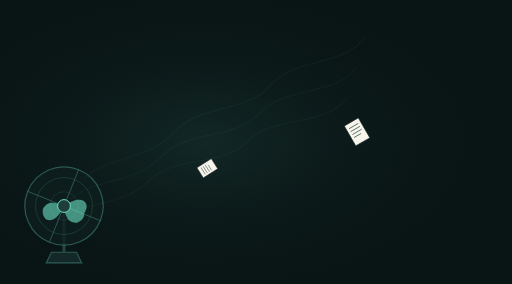
t = 0.00 s
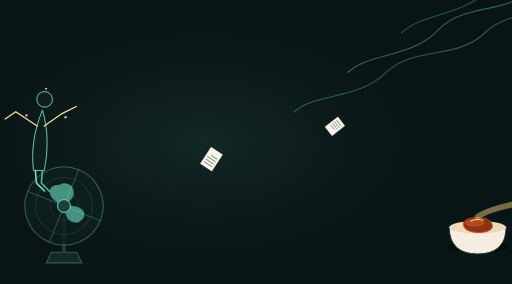
t = 1.33 s
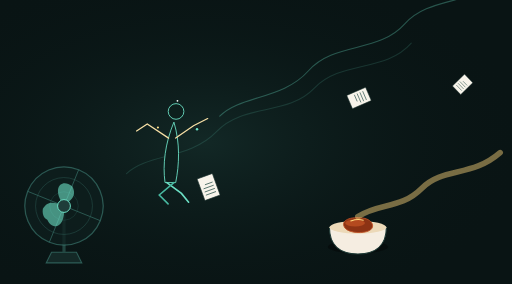
t = 2.67 s
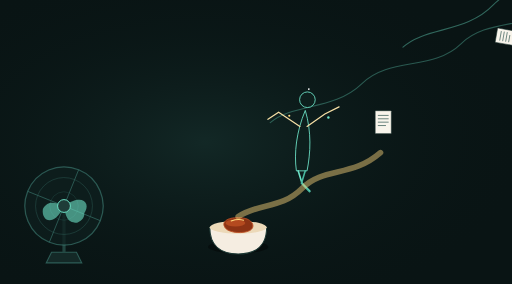
t = 4.00 s
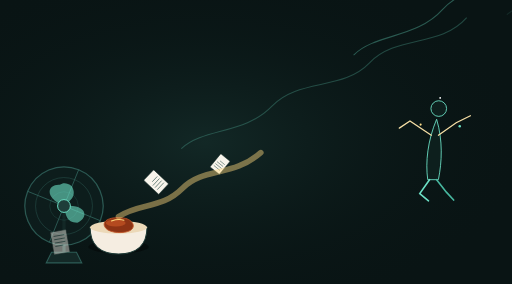
t = 5.33 s
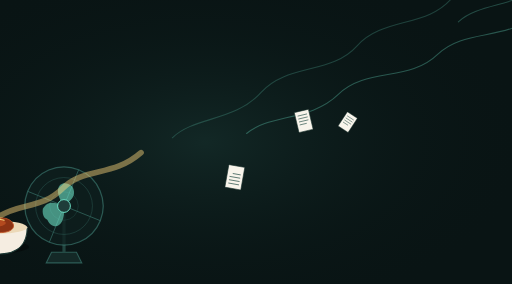
t = 6.67 s

The animated SVG that drew these frames (rendered in a browser with its animation timeline set to each time). Animation: 21 SMIL elements (animate=8,animateTransform=13); one cycle of 8.00 s, repeats indefinitely.

<svg xmlns="http://www.w3.org/2000/svg" viewBox="0 0 1440 800" preserveAspectRatio="xMidYMid slice">
  <!-- Continuous SMIL scene; timing and loop design: ../../docs/ANIMATION_STORYBOARD.md. -->
  <defs>
    <radialGradient id="summer-room" cx="0.4" cy="0.5" r="0.65">
      <stop offset="0%" stop-color="#244d47" stop-opacity="0.35"/>
      <stop offset="60%" stop-color="#102624" stop-opacity="0.15"/>
      <stop offset="100%" stop-color="#081414" stop-opacity="0"/>
    </radialGradient>
    <g id="flying-script-page">
      <rect x="-24" y="-34" width="48" height="68" rx="2" fill="#f8f4eb" stroke="#162e2a" stroke-width="1.8"/>
      <line x1="-16" y1="-20" x2="16" y2="-20" stroke="#254d46" stroke-width="2"/>
      <line x1="-16" y1="-10" x2="16" y2="-10" stroke="#254d46" stroke-width="2"/>
      <line x1="-16" y1="0" x2="16" y2="0" stroke="#254d46" stroke-width="2"/>
      <line x1="-16" y1="10" x2="8" y2="10" stroke="#254d46" stroke-width="2"/>
    </g>
    <g id="gust-streamer">
      <path d="M0 0 C80 -30 180 30 280 -15 C380 -60 480 20 580 -25 C680 -70 780 10 880 -40" stroke="#6ce0c5" stroke-width="3" stroke-linecap="round" fill="none" opacity="0.45"/>
    </g>
  </defs>
  <rect width="1440" height="800" fill="#091414"/>
  <rect width="1440" height="800" fill="url(#summer-room)"/>
  <g id="blasting-fan" transform="translate(180, 560)">
    <path d="M-50 180 L50 180 L35 150 L-35 150 Z" fill="#142927" stroke="#2d5c56" stroke-width="3"/>
    <line x1="0" y1="150" x2="0" y2="30" stroke="#224540" stroke-width="9"/>
    <g transform="translate(0, 20) rotate(22)">
      <circle cx="0" cy="0" r="110" stroke="#366e66" stroke-width="3.5" fill="#0e1f1e" opacity="0.75"/>
      <circle cx="0" cy="0" r="80" stroke="#366e66" stroke-width="1.8" fill="none" opacity="0.5"/>
      <circle cx="0" cy="0" r="40" stroke="#366e66" stroke-width="1.5" fill="none" opacity="0.4"/>
      <line x1="-110" y1="0" x2="110" y2="0" stroke="#366e66" stroke-width="1.8"/>
      <line x1="0" y1="-110" x2="0" y2="110" stroke="#366e66" stroke-width="1.8"/>
      <g opacity="0.6">
        <animateTransform attributeName="transform" type="rotate" values="0; 360" dur="0.2s" repeatCount="indefinite"/>
        <path d="M0 0 C35 -55 70 -35 60 0 C40 25 20 10 0 0 Z" fill="#6ce0c5"/>
        <path d="M0 0 C-55 -35 -35 -70 0 -60 C25 -40 10 -20 0 0 Z" transform="rotate(120)" fill="#6ce0c5"/>
        <path d="M0 0 C-55 -35 -35 -70 0 -60 C25 -40 10 -20 0 0 Z" transform="rotate(240)" fill="#6ce0c5"/>
      </g>
      <circle cx="0" cy="0" r="18" fill="#1f3d39" stroke="#6ce0c5" stroke-width="2.5"/>
    </g>
  </g>
  <g id="wind-system">
    <g>
      <animateTransform attributeName="transform" type="translate" values="200 560; 900 240; 1600 -80" dur="2.4s" repeatCount="indefinite" calcMode="linear"/>
      <animate attributeName="opacity" values="0.1;0.8;0.9;0" dur="2.4s" repeatCount="indefinite"/>
      <g transform="rotate(-22)">
        <use href="#gust-streamer"/>
      </g>
    </g>
    <g>
      <animateTransform attributeName="transform" type="translate" values="160 620; 860 300; 1560 -20" dur="2.8s" repeatCount="indefinite" calcMode="linear"/>
      <animate attributeName="opacity" values="0.1;0.7;0.85;0" dur="2.8s" repeatCount="indefinite"/>
      <g transform="rotate(-20)">
        <use href="#gust-streamer"/>
      </g>
    </g>
    <g>
      <animateTransform attributeName="transform" type="translate" values="240 500; 940 180; 1640 -140" dur="2.1s" repeatCount="indefinite" calcMode="linear"/>
      <animate attributeName="opacity" values="0.1;0.85;0.7;0" dur="2.1s" repeatCount="indefinite"/>
      <g transform="rotate(-24)">
        <use href="#gust-streamer"/>
      </g>
    </g>
  </g>
  <g id="tumbling-papers">
    <g>
      <animateTransform attributeName="transform" type="translate" values="180 620; 1580 40" dur="4.5s" repeatCount="indefinite" calcMode="linear" begin="0s"/>
      <g>
        <animateTransform attributeName="transform" type="rotate" values="0; 720" dur="4.5s" repeatCount="indefinite" begin="0s"/>
        <use href="#flying-script-page" transform="scale(0.85)"/>
      </g>
      <animate attributeName="opacity" values="0;1;1;0" dur="4.5s" repeatCount="indefinite" keyTimes="0;.08;.92;1" begin="0s"/>
    </g>
    <g>
      <animateTransform attributeName="transform" type="translate" values="260 580; 1660 120" dur="5.2s" repeatCount="indefinite" calcMode="linear" begin="-1.2s"/>
      <g>
        <animateTransform attributeName="transform" type="rotate" values="45; -680" dur="5.2s" repeatCount="indefinite" begin="-1.2s"/>
        <use href="#flying-script-page" transform="scale(0.7)"/>
      </g>
      <animate attributeName="opacity" values="0;1;1;0" dur="5.2s" repeatCount="indefinite" keyTimes="0;.08;.92;1" begin="-1.2s"/>
    </g>
    <g>
      <animateTransform attributeName="transform" type="translate" values="120 700; 1520 180" dur="3.8s" repeatCount="indefinite" calcMode="linear" begin="-2.4s"/>
      <g>
        <animateTransform attributeName="transform" type="rotate" values="-30; 540" dur="3.8s" repeatCount="indefinite" begin="-2.4s"/>
        <use href="#flying-script-page" transform="scale(0.95)"/>
      </g>
      <animate attributeName="opacity" values="0;1;1;0" dur="3.8s" repeatCount="indefinite" keyTimes="0;.08;.92;1" begin="-2.4s"/>
    </g>
  </g>
  <g id="leaping-actor">
    <animateTransform attributeName="transform" type="translate" values="-260 510; 1680 510" dur="7s" repeatCount="indefinite" calcMode="linear"/>
    <g>
      <animateTransform attributeName="transform" type="translate" values="0 0; 0 -45; 0 0; 0 -45; 0 0" dur="1.75s" repeatCount="indefinite" calcMode="spline" keySplines="0 0 .3 1; .5 0 1 1; 0 0 .3 1; .5 0 1 1"/>
      <path d="M-15 15 C-22 -35 -15 -95 10 -155 C28 -95 25 -35 15 15 Z" fill="#0d1f1d" stroke="#6ce0c5" stroke-width="2.5"/>
      <circle cx="16" cy="-185" r="22" fill="#0d1f1d" stroke="#6ce0c5" stroke-width="2.5"/>
      <path d="M-10 15 L-45 55 L-20 75" stroke="#6ce0c5" stroke-width="4.5" stroke-linecap="round" fill="none">
        <animate attributeName="d" values="M-10 15 L-45 55 L-20 75; M-10 15 L35 45 L55 70; M-10 15 L-45 55 L-20 75" dur="1.75s" repeatCount="indefinite"/>
      </path>
      <path d="M10 15 L45 50 L65 72" stroke="#48b8a0" stroke-width="4.5" stroke-linecap="round" fill="none">
        <animate attributeName="d" values="M10 15 L45 50 L65 72; M10 15 L-35 50 L-10 75; M10 15 L45 50 L65 72" dur="1.75s" repeatCount="indefinite"/>
      </path>
      <path d="M-5 -110 L-65 -150 L-95 -130" stroke="#f6dfa5" stroke-width="3.5" stroke-linecap="round" fill="none"/>
      <path d="M15 -110 L65 -145 L105 -165" stroke="#f6dfa5" stroke-width="3.5" stroke-linecap="round" fill="none"/>
      <circle cx="-35" cy="-140" r="3" fill="#ffe08a"/>
      <circle cx="75" cy="-135" r="3.5" fill="#6ce0c5"/>
      <circle cx="20" cy="-215" r="2.5" fill="#ffffff"/>
    </g>
  </g>
  <g id="foreground-pork-bowl">
    <animateTransform attributeName="transform" type="translate" values="1680 640; -340 640" dur="8s" repeatCount="indefinite" calcMode="linear"/>
    <ellipse cx="0" cy="55" rx="85" ry="18" fill="#060c0c" opacity="0.8"/>
    <path d="M-80 0 C-80 55 -45 75 0 75 C45 75 80 55 80 0 Z" fill="#f5ede1" stroke="#1c3834" stroke-width="3"/>
    <ellipse cx="0" cy="0" rx="80" ry="18" fill="#ecd9b8"/>
    <path d="M-40 -5 C-45 -22 -15 -32 20 -25 C45 -18 50 5 25 12 C5 18 -35 15 -40 -5 Z" fill="#8c3314" stroke="#bf5226" stroke-width="2.5"/>
    <ellipse cx="-8" cy="-12" rx="28" ry="10" fill="#b84c20" opacity="0.9"/>
    <path d="M-20 -18 Q0 -25 15 -20" stroke="#fed87d" stroke-width="3" stroke-linecap="round" fill="none"/>
    <path d="M0 -30 C60 -70 120 -50 180 -110 C240 -170 320 -140 400 -210" stroke="#fed87d" stroke-width="16" stroke-linecap="round" fill="none" opacity="0.45"/>
  </g>
</svg>
